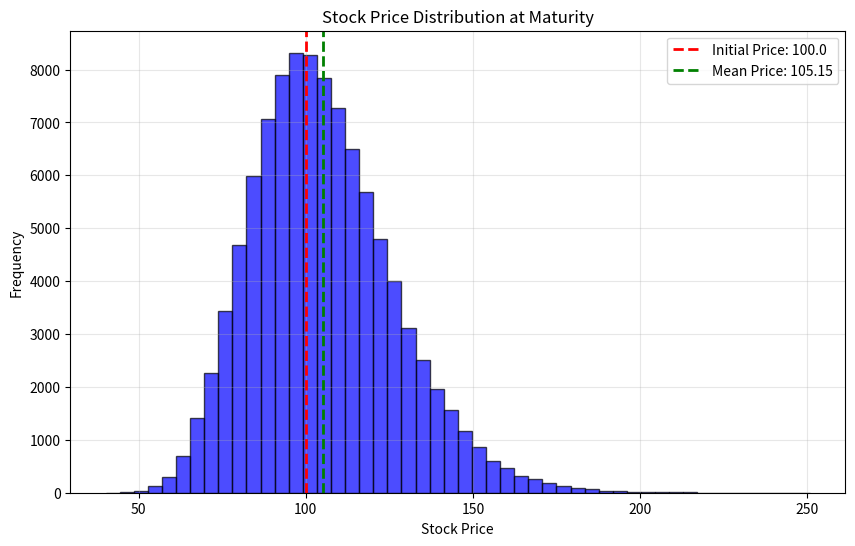

This chart was generated by the following Python code:
import numpy as np
import matplotlib.pyplot as plt
from scipy.stats import norm

def geometric_brownian_motion(S0, mu, sigma, T, num_simulations=10000):
    """Vectorized simulation of stock prices using Geometric Brownian Motion."""
    Z = np.random.randn(num_simulations)  # Generate all random variables at once
    return S0 * np.exp((mu - 0.5 * sigma**2) * T + sigma * np.sqrt(T) * Z)

def monte_carlo_option_price(S0, K, T, r, sigma, option_type="call", num_simulations=10000):
    """Vectorized Monte Carlo estimation of European option prices."""
    ST = geometric_brownian_motion(S0, r, sigma, T, num_simulations)
    payoffs = np.maximum(ST - K, 0) if option_type == "call" else np.maximum(K - ST, 0)
    return np.exp(-r * T) * np.mean(payoffs)

def black_scholes_option_price(S0, K, T, r, sigma, option_type="call"):
    """Black-Scholes formula for European option pricing."""
    d1 = (np.log(S0 / K) + (r + 0.5 * sigma**2) * T) / (sigma * np.sqrt(T))
    d2 = d1 - sigma * np.sqrt(T)
    if option_type == "call":
        return S0 * norm.cdf(d1) - K * np.exp(-r * T) * norm.cdf(d2)
    return K * np.exp(-r * T) * norm.cdf(-d2) - S0 * norm.cdf(-d1)

def plot_price_distribution(ST, S0, title="Stock Price Distribution at Maturity"):
    """Histogram of simulated stock prices."""
    plt.figure(figsize=(10, 6))
    plt.hist(ST, bins=50, color='blue', edgecolor='black', alpha=0.7)
    plt.axvline(S0, color='r', linestyle='dashed', linewidth=2, label=f'Initial Price: {S0}')
    plt.axvline(np.mean(ST), color='g', linestyle='dashed', linewidth=2, label=f'Mean Price: {np.mean(ST):.2f}')
    plt.title(title)
    plt.xlabel("Stock Price")
    plt.ylabel("Frequency")
    plt.legend()
    plt.grid(True, alpha=0.3)
    plt.show()

def compare_models(S0, K, T, r, sigma, num_simulations=10000):
    """Compares Monte Carlo and Black-Scholes option pricing models."""
    call_mc = monte_carlo_option_price(S0, K, T, r, sigma, "call", num_simulations)
    put_mc = monte_carlo_option_price(S0, K, T, r, sigma, "put", num_simulations)
    call_bs = black_scholes_option_price(S0, K, T, r, sigma, "call")
    put_bs = black_scholes_option_price(S0, K, T, r, sigma, "put")

    print(f"\nOption Pricing Comparison ({num_simulations} Simulations)")
    print("-" * 50)
    print(f"Call Option Price (Monte Carlo):  {call_mc:.4f}")
    print(f"Call Option Price (Black-Scholes): {call_bs:.4f}")
    print(f"Difference (Call): {abs(call_mc - call_bs):.4f}")
    print("-" * 50)
    print(f"Put Option Price (Monte Carlo):  {put_mc:.4f}")
    print(f"Put Option Price (Black-Scholes): {put_bs:.4f}")
    print(f"Difference (Put): {abs(put_mc - put_bs):.4f}")

def main():
    """Runs Monte Carlo simulations and compares with Black-Scholes."""
    S0, K, T, r, sigma, num_simulations = 100.0, 100.0, 1.0, 0.05, 0.2, 100000
    ST = geometric_brownian_motion(S0, r, sigma, T, num_simulations)
    plot_price_distribution(ST, S0)
    compare_models(S0, K, T, r, sigma, num_simulations)

if __name__ == "__main__":
    main()
